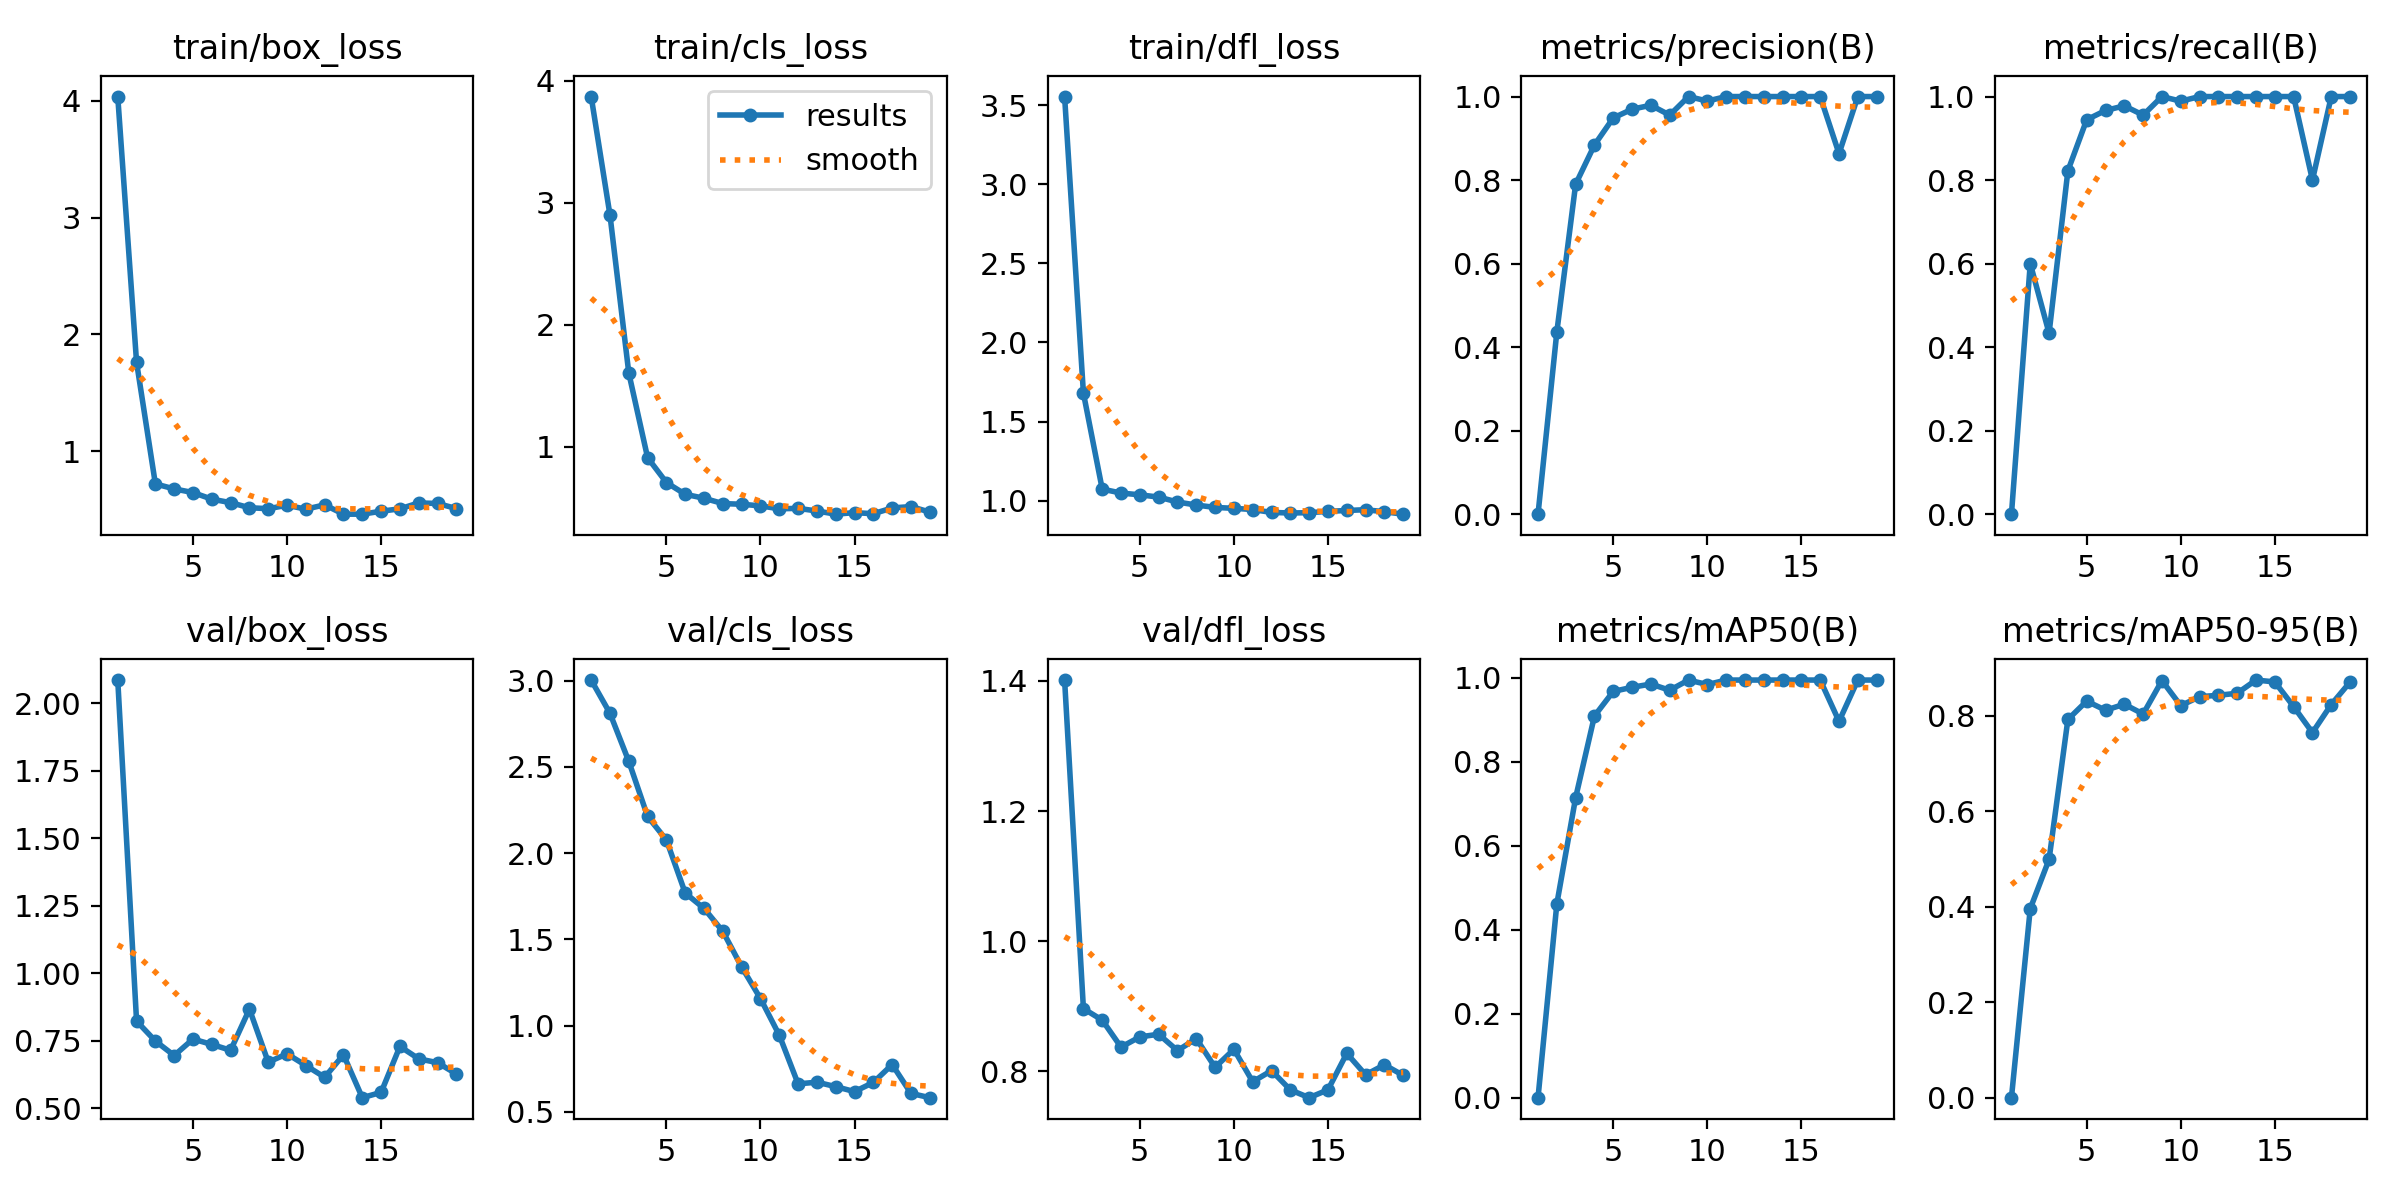

The file beside this chart, header and first rows:
epoch, time, train/box_loss, train/cls_loss, train/dfl_loss, metrics/precision(B), metrics/recall(B), metrics/mAP50(B), metrics/mAP50-95(B), val/box_loss, val/cls_loss, val/dfl_loss, lr/pg0, lr/pg1, lr/pg2
1, 1.861, 4.036, 3.872, 3.555, 0, 0, 0, 0, 2.087, 3.003, 1.401, 0.0001143, 0.0001143, 0.0001143
2, 3.457, 1.761, 2.9, 1.68, 0.4364, 0.6, 0.4618, 0.3962, 0.8235, 2.81, 0.8962, 0.0002405, 0.0002405, 0.0002405
3, 5.324, 0.7187, 1.605, 1.073, 0.7901, 0.4333, 0.715, 0.4994, 0.7496, 2.531, 0.8786, 0.0003642, 0.0003642, 0.0003642
4, 6.829, 0.676, 0.9115, 1.048, 0.8841, 0.8222, 0.9094, 0.7926, 0.6958, 2.212, 0.837, 0.0004853, 0.0004853, 0.0004853
5, 8.549, 0.6446, 0.7078, 1.037, 0.9489, 0.9444, 0.9679, 0.8312, 0.7568, 2.076, 0.8528, 0.0006039, 0.0006039, 0.0006039
6, 10.74, 0.5881, 0.6113, 1.022, 0.9697, 0.9667, 0.9777, 0.812, 0.7369, 1.768, 0.8568, 0.0007199, 0.0007199, 0.0007199
7, 11.84, 0.5583, 0.5789, 0.991, 0.9792, 0.9778, 0.9855, 0.8246, 0.7151, 1.679, 0.8317, 0.0008334, 0.0008334, 0.0008334
8, 13.78, 0.5146, 0.5352, 0.9719, 0.9556, 0.9556, 0.9707, 0.8041, 0.8677, 1.546, 0.8501, 0.0009443, 0.0009443, 0.0009443
9, 15.15, 0.5067, 0.5298, 0.9568, 1, 1, 0.995, 0.8742, 0.6712, 1.34, 0.806, 0.001053, 0.001053, 0.001053
10, 16.69, 0.5356, 0.5164, 0.9511, 0.9892, 0.9889, 0.9842, 0.8216, 0.702, 1.156, 0.8336, 0.001158, 0.001158, 0.001158
11, 17.83, 0.5026, 0.4924, 0.9435, 1, 1, 0.995, 0.8404, 0.6587, 0.9445, 0.7838, 0.001262, 0.001262, 0.001262
12, 18.95, 0.5395, 0.496, 0.9252, 1, 1, 0.995, 0.8433, 0.6152, 0.6622, 0.8009, 0.001273, 0.001273, 0.001273
13, 20.18, 0.4596, 0.4746, 0.9216, 1, 1, 0.995, 0.8476, 0.6986, 0.6721, 0.7713, 0.001259, 0.001259, 0.001259
14, 21.38, 0.4596, 0.4484, 0.9236, 1, 1, 0.995, 0.8753, 0.5396, 0.6462, 0.7593, 0.001245, 0.001245, 0.001245
15, 22.66, 0.4849, 0.4612, 0.932, 1, 1, 0.995, 0.8713, 0.5593, 0.6175, 0.7714, 0.001231, 0.001231, 0.001231
16, 23.75, 0.5055, 0.4521, 0.9375, 1, 1, 0.995, 0.8197, 0.7296, 0.6705, 0.8274, 0.001217, 0.001217, 0.001217
17, 24.97, 0.5559, 0.4994, 0.9424, 0.8632, 0.8, 0.8967, 0.7651, 0.6835, 0.7742, 0.7945, 0.001203, 0.001203, 0.001203
18, 26.44, 0.5511, 0.5107, 0.9293, 1, 1, 0.995, 0.824, 0.6693, 0.607, 0.8098, 0.001189, 0.001189, 0.001189
19, 27.64, 0.5081, 0.4657, 0.9141, 1, 1, 0.995, 0.871, 0.6274, 0.5823, 0.7936, 0.001174, 0.001174, 0.001174
